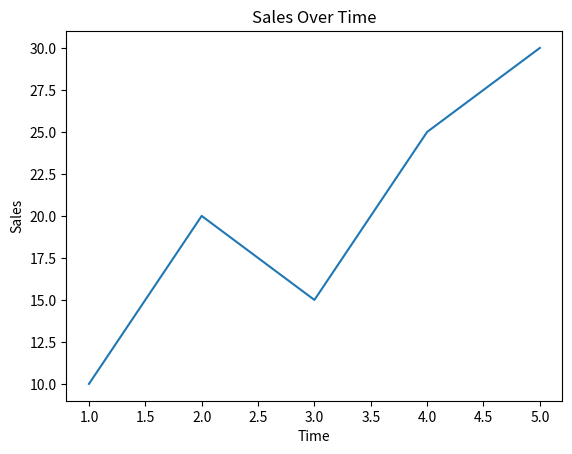

This chart was generated by the following Python code:
import seaborn as sns
import pandas as pd
import matplotlib.pyplot as plt

# Sample data
data = pd.DataFrame({
    'Time': [1, 2, 3, 4, 5],
    'Sales': [10, 20, 15, 25, 30]
})

# Create a line chart
sns.lineplot(x='Time', y='Sales', data=data)
plt.xlabel('Time')
plt.ylabel('Sales')
plt.title('Sales Over Time')
plt.show()


# import matplotlib.pyplot as plt

# # Sample data
# x = [1, 2, 3, 4, 5]
# y = [10, 20, 15, 25, 30]

# # Create a line chart
# plt.plot(x, y)
# plt.xlabel('Time')
# plt.ylabel('Sales')
# plt.title('Sales Over Time')
# plt.show()